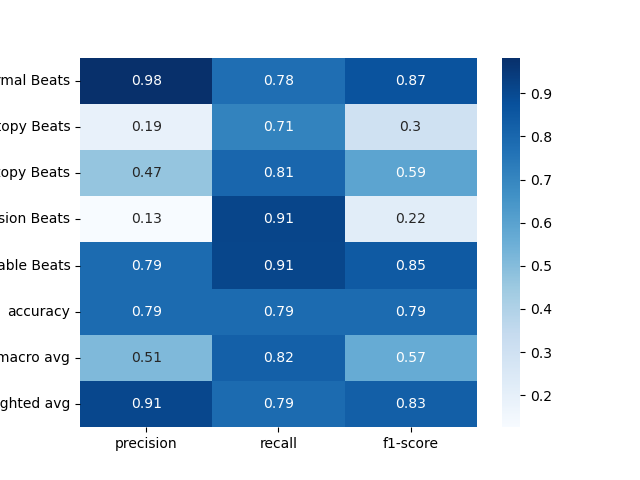

Values plotted in this chart, from the file beside it:
, precision, recall, f1-score
Normal Beats, 0.983, 0.7767, 0.8677
Supraventricular Ectopy Beats, 0.1928, 0.7086, 0.3031
Ventricular Ectopy Beats, 0.4671, 0.8052, 0.5913
Fusion Beats, 0.1259, 0.9136, 0.2212
Unclassifiable Beats, 0.7882, 0.9117, 0.8454
accuracy, 0.7878, 0.7878, 0.7878
macro avg, 0.5114, 0.8232, 0.5658
weighted avg, 0.9081, 0.7878, 0.8287
